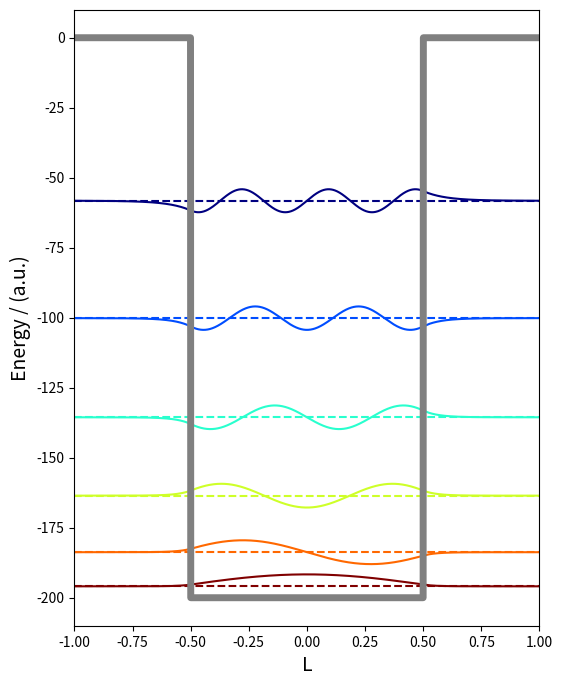
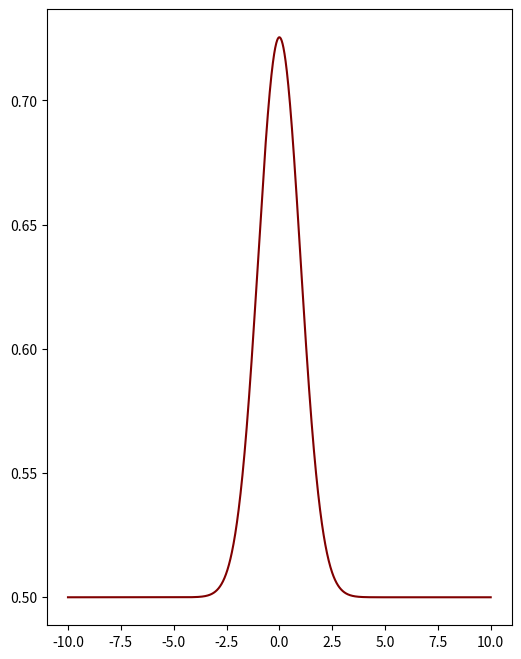

Here is the Python script that generated these plots, in order: (Note: this script raises an exception after producing the figures.)
import numpy as np
import scipy.linalg as spla
import matplotlib as mpl
import matplotlib.pyplot as plt

# atomic units
hbar = 1.0
m = 1.0
# set precision of numerical approximation
steps = 2000

D = 100.0
A = 1.0
W = A/2

# create x-vector from -A to A
xvec = np.linspace(-A, A, steps)
# get step size
h = xvec[1] - xvec[0]

def well_potential(W, x, D):
    pot = -D*(np.sign(x+W) - np.sign(x-W))
    return pot

U = well_potential(W, xvec, D)

# create Laplacian via 3 point finite-difference method
Laplacian = (-2.0*np.diag(np.ones(steps)) + \
             np.diag(np.ones(steps-1),1) + \
             np.diag(np.ones(steps-1),-1))/(float)(h**2)

# create the Hamiltonian
Hamiltonian = np.zeros((steps,steps))
[i,j] = np.indices(Hamiltonian.shape)
Hamiltonian[i==j] = U
Hamiltonian += (-0.5)*((hbar**2)/m)*Laplacian

def diagonalize_hamiltonian(Hamiltonian):
    return spla.eigh(Hamiltonian)

evals, evecs= diagonalize_hamiltonian(Hamiltonian)

print (" lowest bound state energies:")
for i in range(6):
    print ('E(%g) = %.2f'%(i+1,evals[i]))

fig, ax = plt.subplots(figsize=(6,8))
for i, v in enumerate(evecs.transpose()[:6]):
    #V_new, ScaleFactor = infinite_well_plot_scaling(evals, evecs, xvec, W)
    color = mpl.cm.jet_r((i)/(float)(6-1),1)
    ax.plot(xvec, 100*v + evals[i], c=color)
    ax.axhline(evals[i], c=color, ls='--')
ax.plot(xvec, U, c='gray', lw=5)
ax.set_xlim(xvec[0], xvec[-1])
#x.set_ylim(-evals[0], evals[6])
ax.set_xlabel('L', fontsize=14)
# set y label
ax.set_ylabel('Energy / (a.u.)', fontsize=14)

# atomic units
hbar = 1.0
m = 1.0
# set precision of numerical approximation
steps = 2000

spring = 1
W = 5
A = W*2.0

# create x-vector from -A to A
xvec = np.linspace(-A, A, steps)
# get step size
h = xvec[1] - xvec[0]

def harmonic_potential(x, spring):
    pot = 0.5*(spring**2)*x**2
    return pot

U = harmonic_potential(xvec, spring)

# create Laplacian via 3 point finite-difference method
Laplacian = (-2.0*np.diag(np.ones(steps)) + \
             np.diag(np.ones(steps-1),1) + \
             np.diag(np.ones(steps-1),-1))/(float)(h**2)

# create the Hamiltonian
Hamiltonian = np.zeros((steps,steps))
[i,j] = np.indices(Hamiltonian.shape)
Hamiltonian[i==j] = U
Hamiltonian += (-0.5)*((hbar**2)/m)*Laplacian

def diagonalize_hamiltonian(Hamiltonian):
    return spla.eigh(Hamiltonian)

evals, evecs = diagonalize_hamiltonian(Hamiltonian)


print (" lowest bound state energies:")
for i in range(6):
    print ('E(%g) = %.2f'%(i+1,evals[i]))

fig, ax = plt.subplots(figsize=(6,8))
for i, v in enumerate(evecs.transpose()[:6]):
    #V_new, ScaleFactor = infinite_well_plot_scaling(E,V,xvec,W)
    color=mpl.cm.jet_r((i)/(float)(6-1),1)
    ax.plot(xvec, 3*v + evals[i], c=color)
    ax.axhline(E[i], c=color, ls='--')
ax.plot(xvec, U, c='gray', lw=2)
ax.set_xlim(xvec[0], xvec[-1])
ax.set_ylim(-evals[0], evals[6])
ax.set_xlabel('L', fontsize=14)
# set y label
ax.set_ylabel('Energy / (a.u.)', fontsize=14)